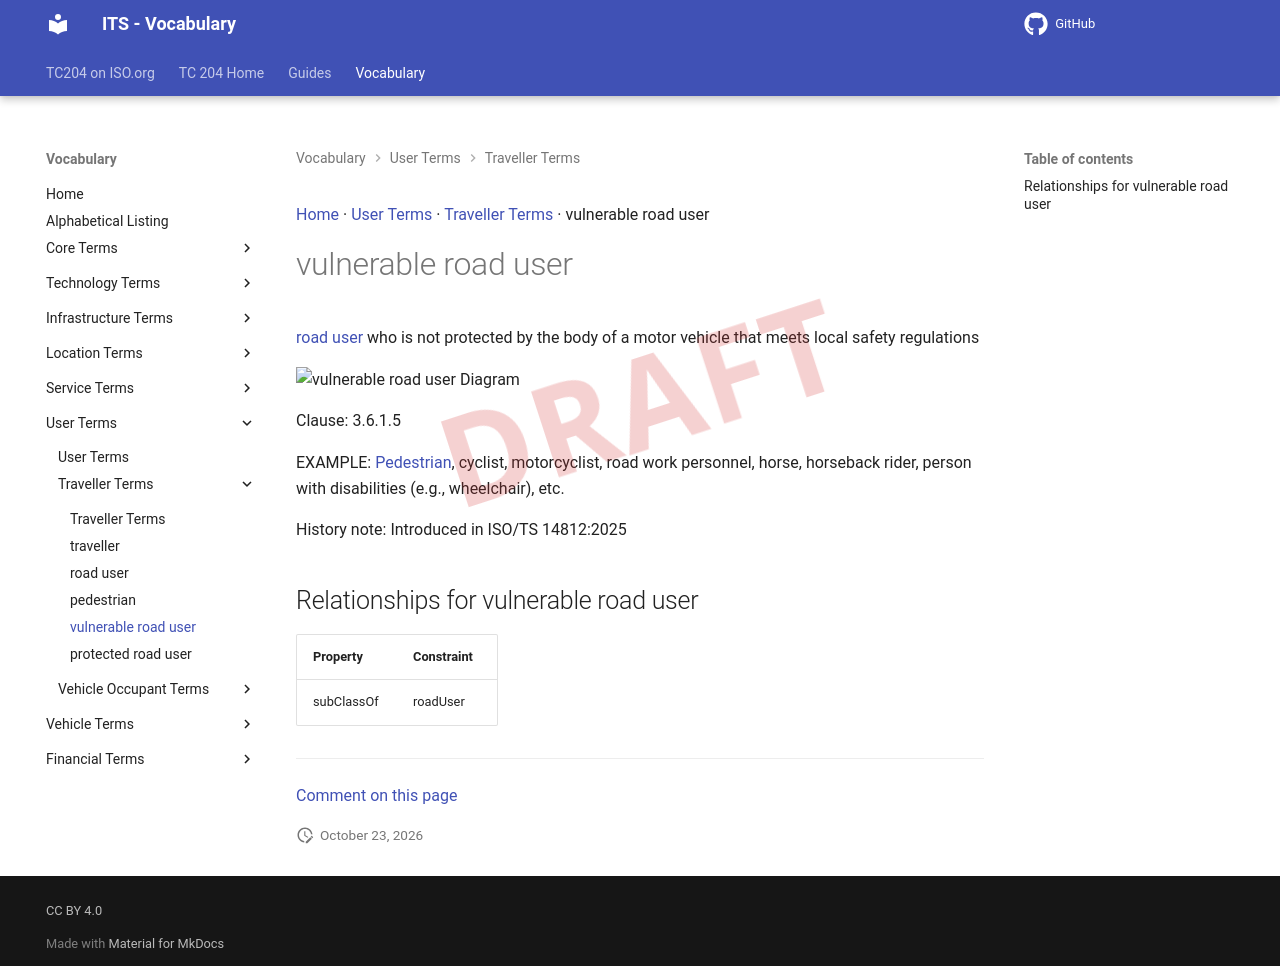

repository: ISO-TC204/iso14812 · page: v1.1.2-alpha.5/terms/vulnerable road user/index.html · generator: mkdocs

[Home](../index.md) · [User Terms](groups/User Terms.md) · [Traveller Terms](patterns/Traveller Terms.md) · vulnerable road user

# vulnerable road user

<div class="draft4-watermark" aria-hidden="true"></div>

[road user](road user.md) who is not protected by the body of a motor vehicle that meets local safety regulations

<object type="image/svg+xml" data="../../diagrams/vulnerable road user.dot.svg">
    <img alt="vulnerable road user Diagram" src="../../diagrams/vulnerable road user.dot.png" /> <!-- Fallback for non-SVG browsers -->
</object>

Clause: 3.6.1.5

EXAMPLE: [Pedestrian](pedestrian.md), cyclist, motorcyclist, road work personnel, horse, horseback rider, person with disabilities (e.g., wheelchair), etc.

History note: Introduced in ISO/TS 14812:2025

## Relationships for vulnerable road user

| Property | Constraint |
| --- | --- |
| subClassOf | roadUser |


---

[Comment on this page](https://github.com/ISO-TC204/iso14812/issues/new?template=page-feedback.yml&title=%5BPage+feedback%5D+vulnerable+road+user&page-title=vulnerable+road+user&page-path=terms%2Fvulnerable+road+user.md)
